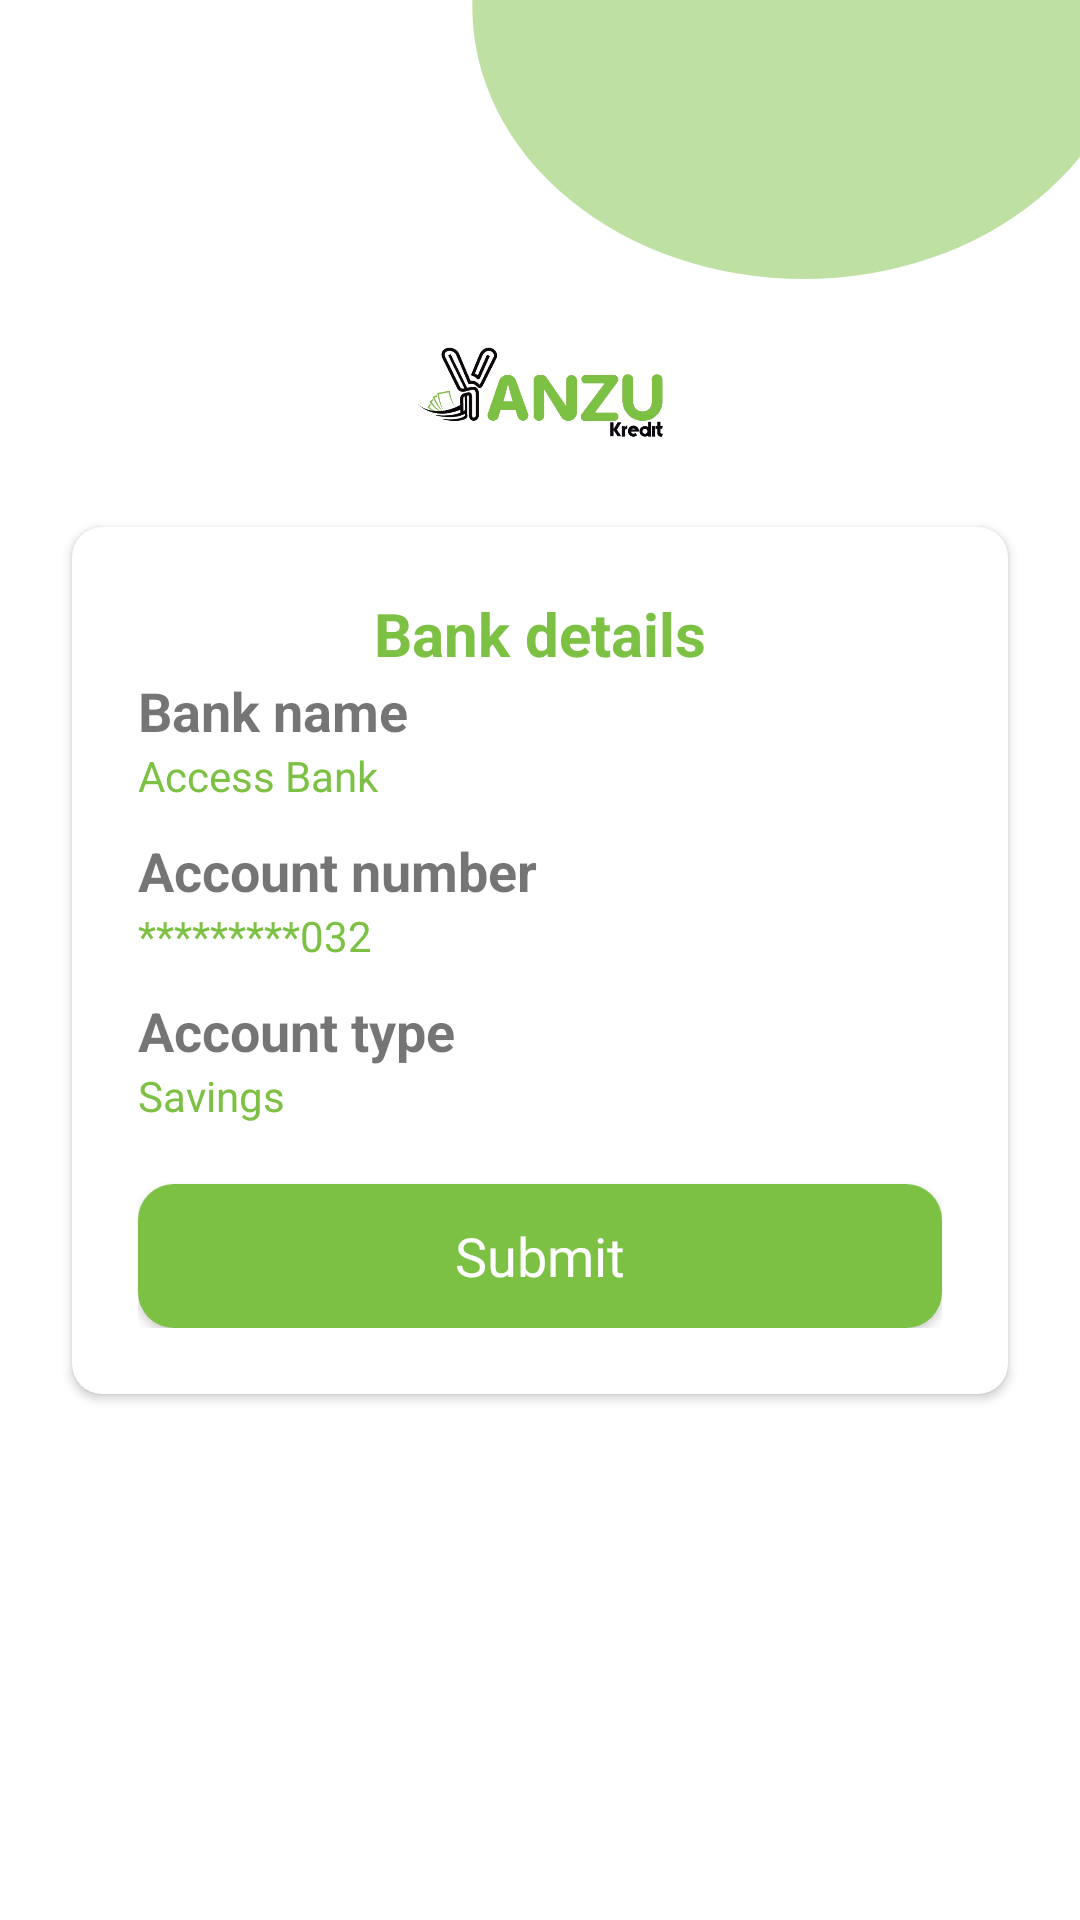

Layout XML and referenced resources for this Android screen:
<!-- AndroidManifest.xml: application theme AppTheme -->
<!-- res/layout/fragment_bank_detail.xml -->
<?xml version="1.0" encoding="utf-8"?>
<androidx.constraintlayout.widget.ConstraintLayout
        xmlns:android="http://schemas.android.com/apk/res/android"
        xmlns:tools="http://schemas.android.com/tools"
        android:layout_width="match_parent"
        android:layout_height="match_parent"
        xmlns:app="http://schemas.android.com/apk/res-auto">
    <RelativeLayout
            android:layout_width="0dp"
            android:layout_height="?actionBarSize"
            app:layout_constraintLeft_toLeftOf="parent"
            app:layout_constraintRight_toRightOf="parent"
            app:layout_constraintTop_toTopOf="parent">

        <TextView
                android:layout_width="match_parent"
                android:layout_height="match_parent"
                android:text="@string/edit_profile"
                android:textColor="@color/white"
                android:gravity="center"/>
    </RelativeLayout>

    <include layout="@layout/layout_bck"/>

    <androidx.cardview.widget.CardView
            android:layout_width="0dp"
            android:layout_height="wrap_content"
            app:cardCornerRadius="10dp"
            app:cardBackgroundColor="@color/white"
            app:layout_constraintLeft_toLeftOf="parent"
            app:layout_constraintRight_toRightOf="parent"
            app:layout_constraintTop_toTopOf="parent"
            android:layout_marginRight="24dp"
            android:layout_marginLeft="24dp"
            app:layout_constraintBottom_toBottomOf="parent">
        <LinearLayout
                android:layout_width="match_parent"
                android:layout_height="wrap_content"
                android:padding="18dp"
                android:layout_margin="4dp"
                android:orientation="vertical">

            <TextView
                    android:layout_width="wrap_content"
                    android:layout_height="wrap_content"
                    android:text="@string/bank_details"
                    android:layout_gravity="center"
                    android:textSize="20sp"
                    android:textStyle="bold"
                    android:textColor="@color/green"/>

            <TextView
                    android:layout_width="wrap_content"
                    android:layout_height="wrap_content"
                    android:text="@string/bank_name"
                    android:textStyle="bold"
                    android:textSize="18sp"/>
            <TextView
                    android:id="@+id/textBank"
                    android:layout_width="wrap_content"
                    android:layout_height="wrap_content"
                    android:text="Access Bank"
                    android:textColor="@color/green"/>

            <TextView
                    android:layout_width="wrap_content"
                    android:layout_height="wrap_content"
                    android:text="@string/account_number"
                    android:layout_marginTop="10dp"
                    android:textStyle="bold"
                    android:textSize="18sp"/>
            <TextView
                    android:id="@+id/textAcctNo"
                    android:layout_width="wrap_content"
                    android:layout_height="wrap_content"
                    android:text="*********032"
                    android:textColor="@color/green"/>

            <TextView
                    android:layout_width="wrap_content"
                    android:layout_height="wrap_content"
                    android:text="@string/account_type"
                    android:layout_marginTop="10dp"
                    android:textStyle="bold"
                    android:textSize="18sp"/>
            <TextView
                    android:id="@+id/textAcctType"
                    android:layout_width="wrap_content"
                    android:layout_height="wrap_content"
                    android:text="Savings"
                    android:textColor="@color/green"/>

           
            <Button
                    style="@style/Button_dark_green"
                    android:layout_gravity="center"
                    android:textSize="18sp"
                    android:layout_marginTop="20dp"
                    android:background="@drawable/ic_rectangle_dark_green"
                    android:textColor="@color/white"
                    android:text="@string/submit"
                    android:drawablePadding="8dp" />

        </LinearLayout>
    </androidx.cardview.widget.CardView>

</androidx.constraintlayout.widget.ConstraintLayout>
<!-- res/layout/layout_bck.xml (included above) -->
<?xml version="1.0" encoding="utf-8"?>
<androidx.constraintlayout.widget.ConstraintLayout
        xmlns:android="http://schemas.android.com/apk/res/android"
        android:layout_width="match_parent"
        android:layout_height="match_parent"
        xmlns:app="http://schemas.android.com/apk/res-auto">
    <ImageView
            android:id="@+id/circle"
            android:layout_width="0dp" android:layout_height="0dp"
            app:layout_constraintLeft_toLeftOf="parent"
            app:layout_constraintBottom_toBottomOf="parent"
            app:layout_constraintTop_toTopOf="parent"
            app:layout_constraintRight_toRightOf="parent"
            android:scaleType="fitXY"
            android:src="@drawable/ic_bckgrnd"
            android:contentDescription="@string/app_name"/>
    <androidx.constraintlayout.widget.Guideline
            android:id="@+id/guide"
            android:layout_width="wrap_content"
            android:layout_height="wrap_content"
            android:orientation="horizontal"
            app:layout_constraintGuide_percent="0.15"/>
    <ImageView
            android:layout_width="wrap_content"
            android:layout_height="70dp"
            app:layout_constraintTop_toBottomOf="@id/guide"
            app:layout_constraintLeft_toLeftOf="parent"
            app:layout_constraintRight_toRightOf="parent"
            android:src="@mipmap/logo"/>
</androidx.constraintlayout.widget.ConstraintLayout>
<!-- resources referenced by this layout -->
<resources>
  <color name="green">#7CC144</color>
  <color name="white">#FFFFFF</color>
  <!-- drawable ic_bckgrnd (drawable) -->
  <vector android:height="24dp" android:viewportHeight="812"
      android:viewportWidth="375" android:width="24dp" xmlns:android="http://schemas.android.com/apk/res/android">
      <group>
          <clip-path android:pathData="M0,0h375v812h-375z M 0,0"/>
          <path android:fillColor="#ffffff" android:pathData="M0.0,0.0h375.0v812.0h-375.0z"/>
          <path android:fillAlpha="0.5" android:fillColor="#7CC144" android:pathData="M279.0,3.0m-115.0,0.0a115.0,115.0,0,1,1,230.0,0.0a115.0,115.0,0,1,1,-230.0,0.0"/>
      </group>
  </vector>
  <!-- drawable ic_rectangle_dark_green (drawable) -->
  <?xml version="1.0" encoding="utf-8"?>
  <shape xmlns:android="http://schemas.android.com/apk/res/android"
         android:shape="rectangle">
  
  <corners android:radius="12dp"/>
  <solid  android:color="#7CC144"/>
  </shape>
  <!-- mipmap logo: png bitmap (mipmap-xxxhdpi, 68900 bytes) -->
  <string name="account_number">Account number</string>
  <string name="account_type">Account type</string>
  <string name="app_name">Yanzukredit</string>
  <string name="bank_details">Bank details</string>
  <string name="bank_name">Bank name</string>
  <string name="edit_profile">Edit Profile</string>
  <string name="submit">Submit</string>
  <style name="Button_dark_green" parent="TextAppearance.AppCompat.Medium">
          <item name="android:textColor">@color/white</item>
          <item name="android:fontFamily">@font/poppins</item>
          <item name="android:textAllCaps">false</item>
          <item name="android:layout_width">match_parent</item>
          <item name="android:layout_height">48dp</item>
          <item name="android:background">@drawable/ic_rectangle_dark_green</item>
      </style>
  <style name="AppTheme" parent="Theme.AppCompat.Light.DarkActionBar">
          
          <item name="colorPrimary">@color/green</item>
          <item name="colorPrimaryDark">@color/green</item>
          <item name="colorAccent">@color/green</item>
          <item name="windowActionBar">false</item>
          <item name="windowNoTitle">true</item>
      </style>
</resources>
